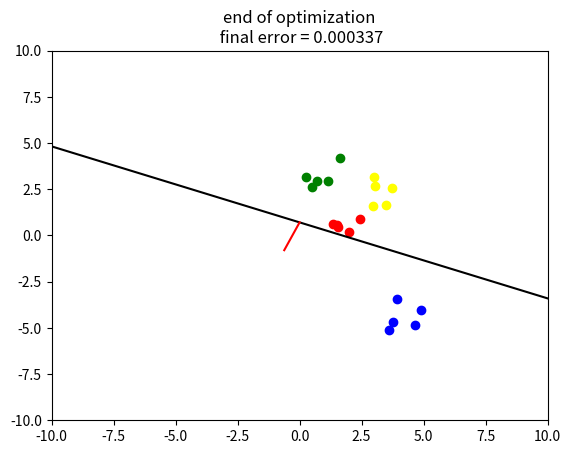

Python code for this plot:
#!/usr/bin/env python3
# -*- coding: utf-8 -*-
"""
Created on Sat Oct 20 16:47:59 2018

[redacted]
demo of the delta learning rule
with logistic activation function and cross-entropy error
this version does it repeatedly; first it categorises red vs green, then blue vs yellow
to demonstrate catastropic interference
"""

#%% imports
import numpy as np
import numpy.matlib as ml
import random
import matplotlib.pyplot as plt

#%% functions
def logist(x):
    return 1/(1+np.exp(-x))

def error(w):
    er = 0
    predictions = logist(np.dot(np.concatenate((x1[distribution_loop,:,:], x2[distribution_loop,:,:]), axis = 0),w.T))
    for loop in range(2*n_patterns):
        er += ((loop<=(n_patterns-1)) - predictions[loop])**2
    er /= (2.*n_patterns)    
    return er

#%% initialisations
fig, ax = plt.subplots()
n_distributions = 2
colors = ["red", "green", "blue", "yellow"]
timesleep = 0.001
beta = 0.1
xmin, xmax, ymin, ymax = -10, 10, -10, 10
n_trials, n_patterns = 100, 5
xrange = np.linspace(xmin, xmax)
x1 = np.zeros((n_distributions, n_patterns, 3))
x2 = np.zeros((n_distributions, n_patterns, 3))
hyper_mu1, hyper_mu2 = [0, 0], [0, 0] # hyper-parameters from which means are sampled
hyper_s = 3 # hyper-parameter standard deviation
s1, s2 = 0.5, 0.5 # noise standard deviations (first-order parameters)

#%% main code
for distribution_loop in range(n_distributions):
    mu1 = hyper_mu1 + np.random.randn(1,2)*hyper_s
    mu2 = hyper_mu2 + np.random.randn(1,2)*hyper_s

    x1[distribution_loop,:,:2] = s1*np.random.randn(n_patterns, 2) + ml.repmat(mu1,n_patterns,1) # 'cats'
    x1[distribution_loop,:,:]  = np.concatenate((x1[distribution_loop, :, :2], np.ones((n_patterns,1))), axis = 1)
    x2[distribution_loop,:,:2] = s2*np.random.randn(n_patterns, 2) + ml.repmat(mu2,n_patterns,1) # 'dogs'
    x2[distribution_loop,:,:]  = np.concatenate((x2[distribution_loop, :, :2], np.ones((n_patterns,1))), axis = 1)
    w = np.random.randn(3)

    for trial in np.arange(n_trials):
        plt.cla()
        for small_distribution_loop in range(distribution_loop+1):
            ax.scatter(x1[small_distribution_loop,:,0], x1[small_distribution_loop,:,1], color = colors[small_distribution_loop*2])
            ax.scatter(x2[small_distribution_loop,:,0], x2[small_distribution_loop,:,1], color = colors[small_distribution_loop*2+1])
        ax.set_xlim(xmin, xmax)
        ax.set_ylim(ymin, ymax)
        sample = random.choice(range(2*n_patterns)) # a randomly sampled dog or cat
        target = sample<=(n_patterns-1) # cat = 1, dog = 0
        if target==1:
            x = x1[distribution_loop, sample, :]
        else:
            x = x2[distribution_loop, sample-n_patterns, :]
        prediction = logist(np.dot(w, x))    
        prediction_error = target-prediction
        delta = beta*x*prediction_error
        w += delta
        ax.plot(xrange, -w[0]/w[1]*xrange - w[2]/w[1], color = "black")
        ax.plot([0, w[0]], [-w[2]/w[1], w[1] - w[2]/w[1]], color = "red")
        fig.canvas.draw()
        plt.show()
        plt.waitforbuttonpress(timesleep)
    ax.set_title("end of optimization\n final error = {:.3}".format(error(w)))